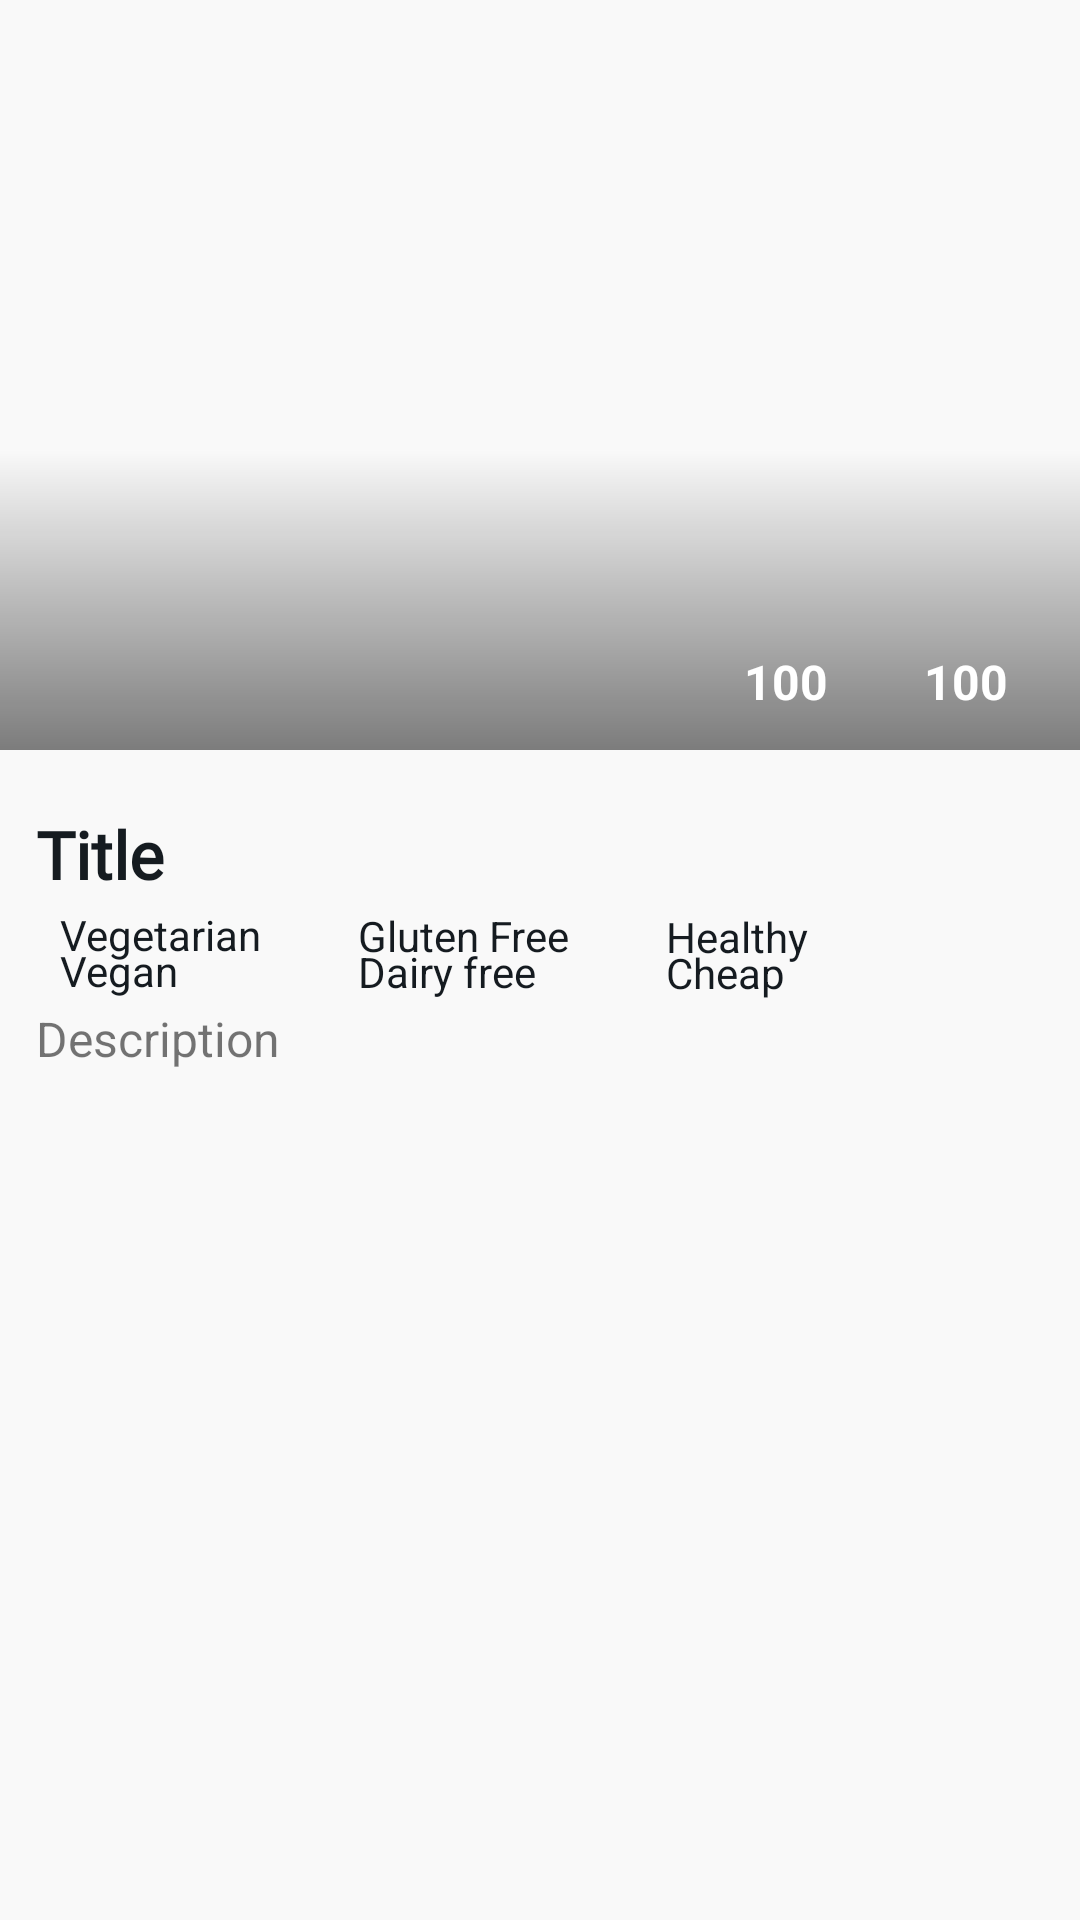

Layout XML and referenced resources for this Android screen:
<!-- AndroidManifest.xml: application theme SplashScreenStyle -->
<!-- res/layout/fragment_overview.xml -->
<?xml version="1.0" encoding="utf-8"?>
<androidx.constraintlayout.motion.widget.MotionLayout xmlns:android="http://schemas.android.com/apk/res/android"
    xmlns:app="http://schemas.android.com/apk/res-auto"
    xmlns:tools="http://schemas.android.com/tools"
    android:layout_width="match_parent"
    android:layout_height="match_parent"
    android:background="@color/backgroundColor"
    app:layoutDescription="@xml/fragment_overview_scene"
    tools:context=".presentation.details_screens.overview.OverviewFragment">


    <ImageView
        android:id="@+id/mainImageView"
        android:layout_width="0dp"
        android:layout_height="250dp"
        android:scaleType="centerCrop"
        app:layout_constraintEnd_toEndOf="parent"
        app:layout_constraintStart_toStartOf="parent"
        app:layout_constraintTop_toTopOf="parent"
        tools:src="@tools:sample/avatars" />

    <View
        android:id="@+id/gradientOverlayView"
        android:layout_width="wrap_content"
        android:layout_height="100dp"
        android:background="@drawable/gradient_overlay"
        app:layout_constraintBottom_toBottomOf="@+id/mainImageView"
        app:layout_constraintEnd_toEndOf="@+id/mainImageView"
        app:layout_constraintStart_toStartOf="@+id/mainImageView"
        app:layout_constraintTop_toTopOf="@+id/mainImageView"
        app:layout_constraintVertical_bias="1.0" />

    <TextView
        android:id="@+id/timeTextView"
        android:layout_width="wrap_content"
        android:layout_height="wrap_content"
        android:layout_marginEnd="24dp"
        android:layout_marginBottom="12dp"
        android:text="100"
        android:textColor="@color/white"
        android:textSize="16sp"
        android:textStyle="bold"
        app:layout_constraintBottom_toBottomOf="@+id/mainImageView"
        app:layout_constraintEnd_toEndOf="@+id/gradientOverlayView" />

    <ImageView
        android:id="@+id/timeImageView"
        android:layout_width="wrap_content"
        android:layout_height="wrap_content"
        android:src="@drawable/ic_clock_24"
        app:layout_constraintBottom_toTopOf="@+id/timeTextView"
        app:layout_constraintEnd_toEndOf="@+id/timeTextView"
        app:layout_constraintStart_toStartOf="@+id/timeTextView"
        app:tint="@color/white" />

    <TextView
        android:id="@+id/likesTextView"
        android:layout_width="wrap_content"
        android:layout_height="wrap_content"
        android:layout_marginEnd="32dp"
        android:text="100"
        android:textColor="@color/white"
        android:textSize="16sp"
        android:textStyle="bold"
        app:layout_constraintBottom_toBottomOf="@+id/timeTextView"
        app:layout_constraintEnd_toStartOf="@+id/timeTextView" />

    <ImageView
        android:id="@+id/likesImageView"
        android:layout_width="wrap_content"
        android:layout_height="wrap_content"
        android:src="@drawable/ic_heart_24"
        app:layout_constraintBottom_toTopOf="@+id/likesTextView"
        app:layout_constraintEnd_toEndOf="@+id/likesTextView"
        app:layout_constraintStart_toStartOf="@+id/likesTextView"
        app:tint="@color/white" />

    <TextView
        android:id="@+id/titleTextView"
        android:layout_width="0dp"
        android:layout_height="wrap_content"
        android:layout_marginStart="12dp"
        android:layout_marginTop="20dp"
        android:layout_marginEnd="12dp"
        android:fontFamily="@font/courgette"
        android:text="Title"
        android:textColor="@color/titleColor"
        android:textSize="22sp"
        android:textStyle="bold"
        app:layout_constraintEnd_toEndOf="parent"
        app:layout_constraintStart_toStartOf="parent"
        app:layout_constraintTop_toBottomOf="@+id/mainImageView" />

    <ImageView
        android:id="@+id/vegetarianImageView"
        android:layout_width="wrap_content"
        android:layout_height="wrap_content"
        android:layout_marginTop="12dp"
        android:src="@drawable/ic_checkmark"
        app:layout_constraintStart_toStartOf="@+id/titleTextView"
        app:layout_constraintTop_toBottomOf="@+id/titleTextView"
        app:tint="@color/itemColor" />

    <TextView
        android:id="@+id/vegetarianTextView"
        android:layout_width="wrap_content"
        android:layout_height="wrap_content"
        android:layout_marginStart="8dp"
        android:text="@string/vegetarian"
        android:textColor="@color/itemColor"
        app:layout_constraintBottom_toBottomOf="@+id/vegetarianImageView"
        app:layout_constraintStart_toEndOf="@+id/vegetarianImageView"
        app:layout_constraintTop_toTopOf="@+id/vegetarianImageView" />

    <ImageView
        android:id="@+id/veganImageView"
        android:layout_width="wrap_content"
        android:layout_height="wrap_content"
        android:layout_marginTop="12dp"
        android:src="@drawable/ic_checkmark"
        app:layout_constraintStart_toStartOf="@+id/vegetarianImageView"
        app:layout_constraintTop_toBottomOf="@+id/vegetarianImageView"
        app:tint="@color/itemColor" />

    <TextView
        android:id="@+id/veganTextView"
        android:layout_width="wrap_content"
        android:layout_height="wrap_content"
        android:layout_marginStart="8dp"
        android:text="@string/vegan"
        android:textColor="@color/itemColor"
        app:layout_constraintBottom_toBottomOf="@+id/veganImageView"
        app:layout_constraintStart_toEndOf="@+id/veganImageView"
        app:layout_constraintTop_toTopOf="@+id/veganImageView" />

    <ImageView
        android:id="@+id/glutenFreeImageView"
        android:layout_width="wrap_content"
        android:layout_height="wrap_content"
        android:layout_marginStart="24dp"
        android:src="@drawable/ic_checkmark"
        app:layout_constraintBottom_toBottomOf="@+id/vegetarianTextView"
        app:layout_constraintStart_toEndOf="@+id/vegetarianTextView"
        app:layout_constraintTop_toTopOf="@+id/vegetarianTextView"
        app:tint="@color/itemColor" />

    <TextView
        android:id="@+id/glutenFreeTextView"
        android:layout_width="wrap_content"
        android:layout_height="wrap_content"
        android:layout_marginStart="8dp"
        android:text="@string/gluten_free"
        android:textColor="@color/itemColor"
        app:layout_constraintBottom_toBottomOf="@+id/glutenFreeImageView"
        app:layout_constraintStart_toEndOf="@+id/glutenFreeImageView"
        app:layout_constraintTop_toTopOf="@+id/glutenFreeImageView" />

    <ImageView
        android:id="@+id/dairyFreeImageView"
        android:layout_width="wrap_content"
        android:layout_height="wrap_content"
        android:layout_marginTop="12dp"
        android:src="@drawable/ic_checkmark"
        app:layout_constraintStart_toStartOf="@+id/glutenFreeImageView"
        app:layout_constraintTop_toBottomOf="@+id/glutenFreeImageView"
        app:tint="@color/itemColor" />

    <TextView
        android:id="@+id/dairyFreeTextView"
        android:layout_width="wrap_content"
        android:layout_height="wrap_content"
        android:layout_marginStart="8dp"
        android:text="@string/dairy_free"
        android:textColor="@color/itemColor"
        app:layout_constraintBottom_toBottomOf="@+id/dairyFreeImageView"
        app:layout_constraintStart_toEndOf="@+id/dairyFreeImageView"
        app:layout_constraintTop_toTopOf="@+id/dairyFreeImageView" />

    <ImageView
        android:id="@+id/healthyImageView"
        android:layout_width="wrap_content"
        android:layout_height="wrap_content"
        android:layout_marginStart="24dp"
        android:src="@drawable/ic_checkmark"
        app:layout_constraintBottom_toBottomOf="@+id/glutenFreeTextView"
        app:layout_constraintStart_toEndOf="@+id/glutenFreeTextView"
        app:layout_constraintTop_toTopOf="@+id/glutenFreeTextView"
        app:tint="@color/itemColor" />

    <TextView
        android:id="@+id/healthyTextView"
        android:layout_width="wrap_content"
        android:layout_height="wrap_content"
        android:layout_marginStart="8dp"
        android:text="@string/healthy"
        android:textColor="@color/itemColor"
        app:layout_constraintBottom_toBottomOf="@+id/healthyImageView"
        app:layout_constraintStart_toEndOf="@+id/healthyImageView"
        app:layout_constraintTop_toTopOf="@+id/healthyImageView" />

    <ImageView
        android:id="@+id/cheapImageView"
        android:layout_width="wrap_content"
        android:layout_height="wrap_content"
        android:layout_marginTop="12dp"
        android:src="@drawable/ic_checkmark"
        app:layout_constraintStart_toStartOf="@+id/healthyImageView"
        app:layout_constraintTop_toBottomOf="@+id/healthyImageView"
        app:tint="@color/itemColor" />

    <TextView
        android:id="@+id/cheapTextView"
        android:layout_width="wrap_content"
        android:layout_height="wrap_content"
        android:layout_marginStart="8dp"
        android:text="@string/cheap"
        android:textColor="@color/itemColor"
        app:layout_constraintBottom_toBottomOf="@+id/cheapImageView"
        app:layout_constraintStart_toEndOf="@+id/cheapImageView"
        app:layout_constraintTop_toTopOf="@+id/cheapImageView" />

    <ScrollView
        android:id="@+id/scrollView2"
        android:layout_width="match_parent"
        android:layout_height="0dp"
        android:layout_marginStart="12dp"
        android:layout_marginTop="12dp"
        android:layout_marginEnd="12dp"
        app:layout_constraintBottom_toBottomOf="parent"
        app:layout_constraintEnd_toEndOf="parent"
        app:layout_constraintHorizontal_bias="0.0"
        app:layout_constraintStart_toStartOf="parent"
        app:layout_constraintTop_toBottomOf="@+id/veganImageView"
        app:layout_constraintVertical_bias="0.503">

        <LinearLayout
            android:layout_width="match_parent"
            android:layout_height="wrap_content"
            android:orientation="vertical">

            <TextView
                android:id="@+id/summaryTextView"
                android:layout_width="match_parent"
                android:layout_height="wrap_content"
                android:text="@string/description"
                android:textSize="16sp" />
        </LinearLayout>
    </ScrollView>
</androidx.constraintlayout.motion.widget.MotionLayout>
<!-- resources referenced by this layout -->
<resources>
  <color name="backgroundColor">@color/lightGray</color>
  <color name="itemColor">@color/darker</color>
  <color name="titleColor">@color/darker</color>
  <color name="white">#FFFFFFFF</color>
  <!-- drawable gradient_overlay (drawable) -->
  <?xml version="1.0" encoding="utf-8"?>
  <shape xmlns:android="http://schemas.android.com/apk/res/android"
      android:shape="rectangle">
  
      <gradient
          android:angle="90"
          android:endColor="@android:color/transparent"
          android:startColor="#80000000" />
  </shape>
  <string name="cheap">Cheap</string>
  <string name="dairy_free">Dairy free</string>
  <string name="description">Description</string>
  <string name="gluten_free">Gluten Free</string>
  <string name="healthy">Healthy</string>
  <string name="vegan">Vegan</string>
  <string name="vegetarian">Vegetarian</string>
  <style name="SplashScreenStyle" parent="Theme.MaterialComponents.DayNight.NoActionBar">
          <item name="android:windowBackground">@drawable/splash_screen</item>
          <item name="android:windowTranslucentStatus">true</item>
          <item name="android:windowTranslucentNavigation">true</item>
      </style>
  <color name="lightGray">#F9F9F9</color>
  <color name="darker">#151B20</color>
</resources>
